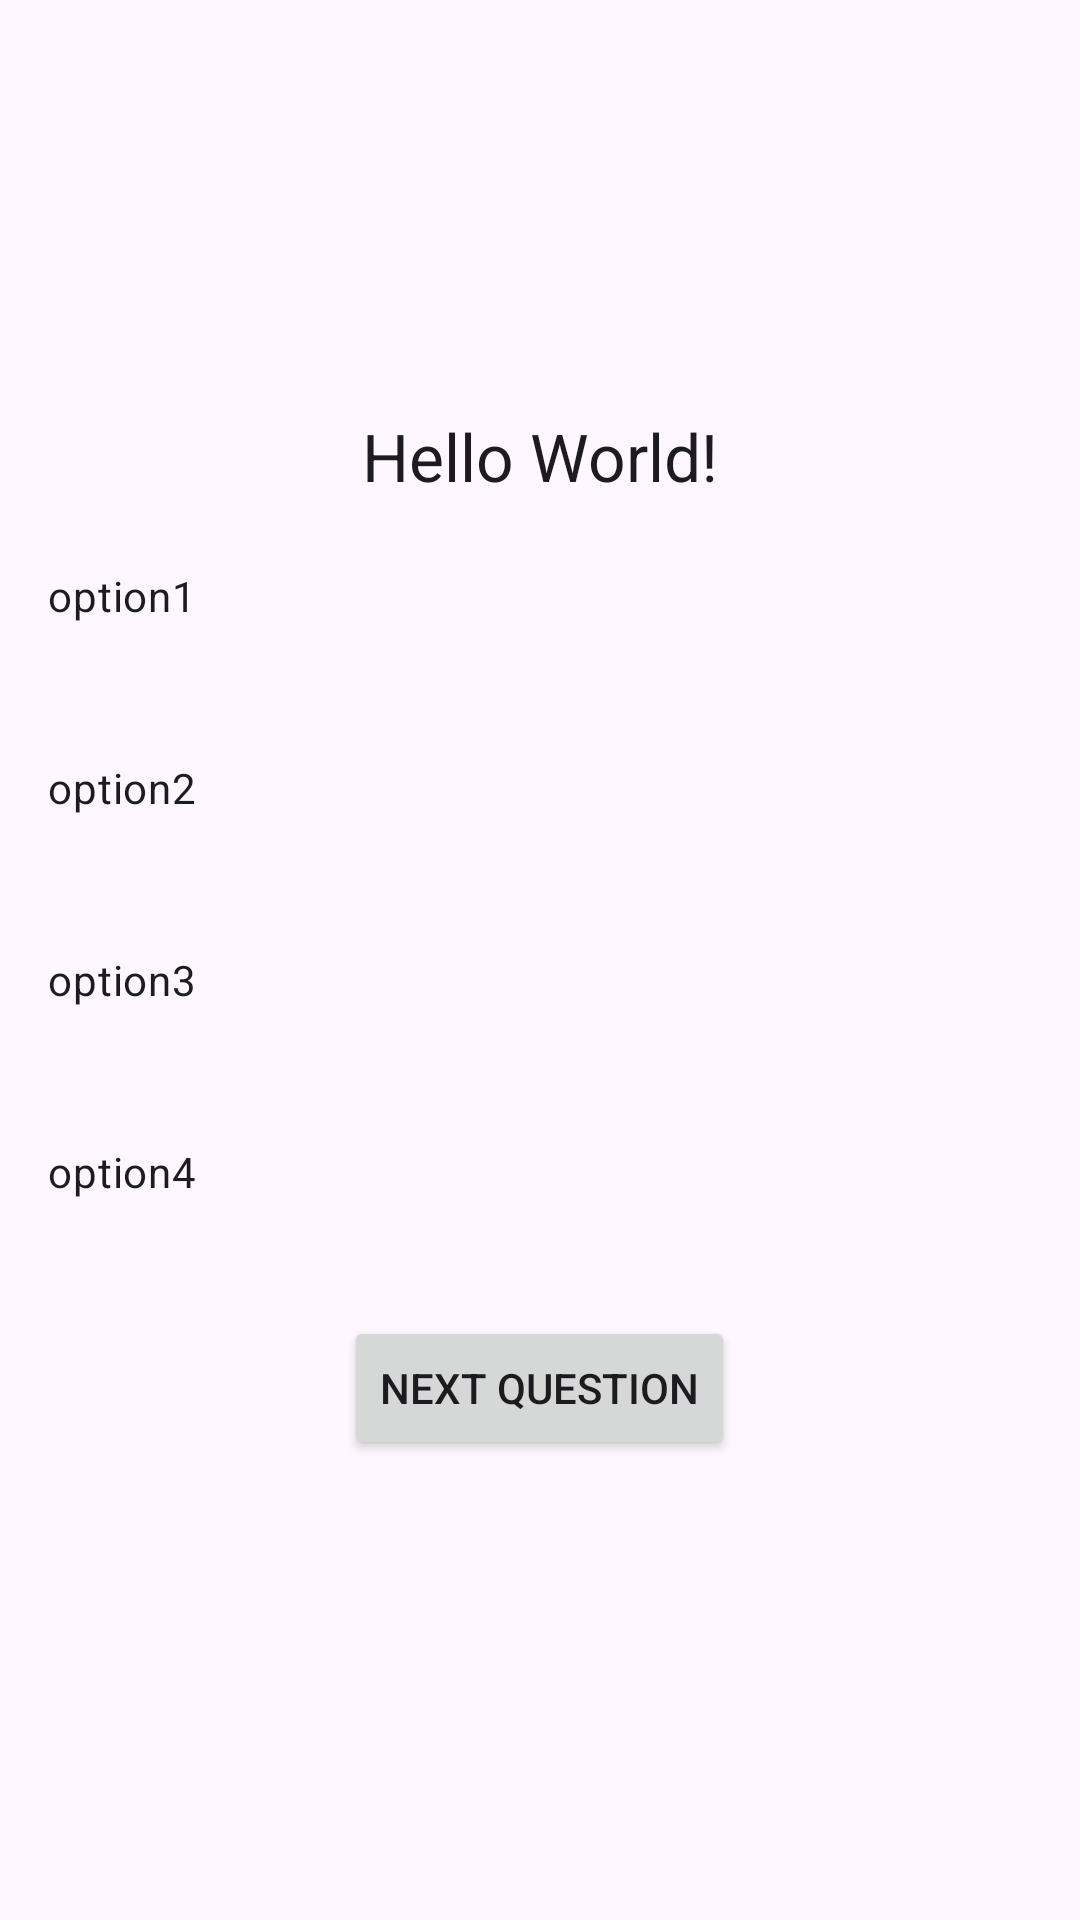

Produce the Android XML layout that renders to this screen, including the resource entries it uses.
<!-- AndroidManifest.xml: application theme Theme.SimpleQuiz2302 -->
<!-- res/layout/activity_main.xml -->
<?xml version="1.0" encoding="utf-8"?>
<LinearLayout xmlns:android="http://schemas.android.com/apk/res/android"
    xmlns:app="http://schemas.android.com/apk/res-auto"
    xmlns:tools="http://schemas.android.com/tools"
    android:layout_width="match_parent"
    android:layout_height="match_parent"
    android:layout_margin="16dp"
    android:gravity="center"
    android:orientation="vertical"
    tools:context=".MainActivity">

    <TextView
        android:id="@+id/questionTextView"
        android:layout_width="match_parent"
        android:layout_height="wrap_content"
        android:gravity="center"
        android:text="Hello World!"
        android:textAppearance="@style/TextAppearance.Material3.TitleLarge" />


    <RadioGroup
        android:id="@+id/optionsRadioGroup"
        android:layout_width="match_parent"
        android:layout_height="wrap_content"
        android:orientation="vertical"
        android:visibility="visible">

        <RadioButton
            android:id="@+id/option1RadioBtn"
            android:layout_width="match_parent"
            android:layout_height="wrap_content"
            android:layout_margin="8dp"
            android:background="@drawable/custom_radio_background"
            android:button="@drawable/custom_radio_button"
            android:layoutDirection="rtl"
            android:paddingHorizontal="8dp"
            android:text="option1 " />

        <RadioButton
            android:id="@+id/option2RadioBtn"
            android:layout_width="match_parent"
            android:layout_height="wrap_content"
            android:layout_margin="8dp"
            android:background="@drawable/custom_radio_background"
            android:button="@drawable/custom_radio_button"
            android:layoutDirection="rtl"
            android:paddingHorizontal="8dp"
            android:text="option2 " />


        <RadioButton
            android:id="@+id/option3RadioBtn"
            android:layout_width="match_parent"

            android:layout_height="wrap_content"
            android:layout_margin="8dp"
            android:background="@drawable/custom_radio_background"
            android:button="@drawable/custom_radio_button"
            android:layoutDirection="rtl"
            android:paddingHorizontal="8dp"
            android:text="option3 " />


        <RadioButton
            android:id="@+id/option4RadioBtn"
            android:layout_width="match_parent"
            android:layout_height="wrap_content"
            android:layout_margin="8dp"
            android:background="@drawable/custom_radio_background"
            android:button="@drawable/custom_radio_button"
            android:layoutDirection="rtl"
            android:paddingHorizontal="8dp"
            android:text="option4 " />


    </RadioGroup>


    <Button
        android:id="@+id/nextQuestion"
        android:layout_width="wrap_content"
        android:layout_height="wrap_content"
        android:layout_marginHorizontal="4dp"
        android:layout_marginVertical="16dp"
        android:text="Next Question" />


</LinearLayout>
<!-- resources referenced by this layout -->
<resources>
  <style name="Theme.SimpleQuiz2302" parent="Base.Theme.SimpleQuiz2302" />
  <style name="Base.Theme.SimpleQuiz2302" parent="Theme.Material3.DayNight.NoActionBar">
          
          
      </style>
</resources>
